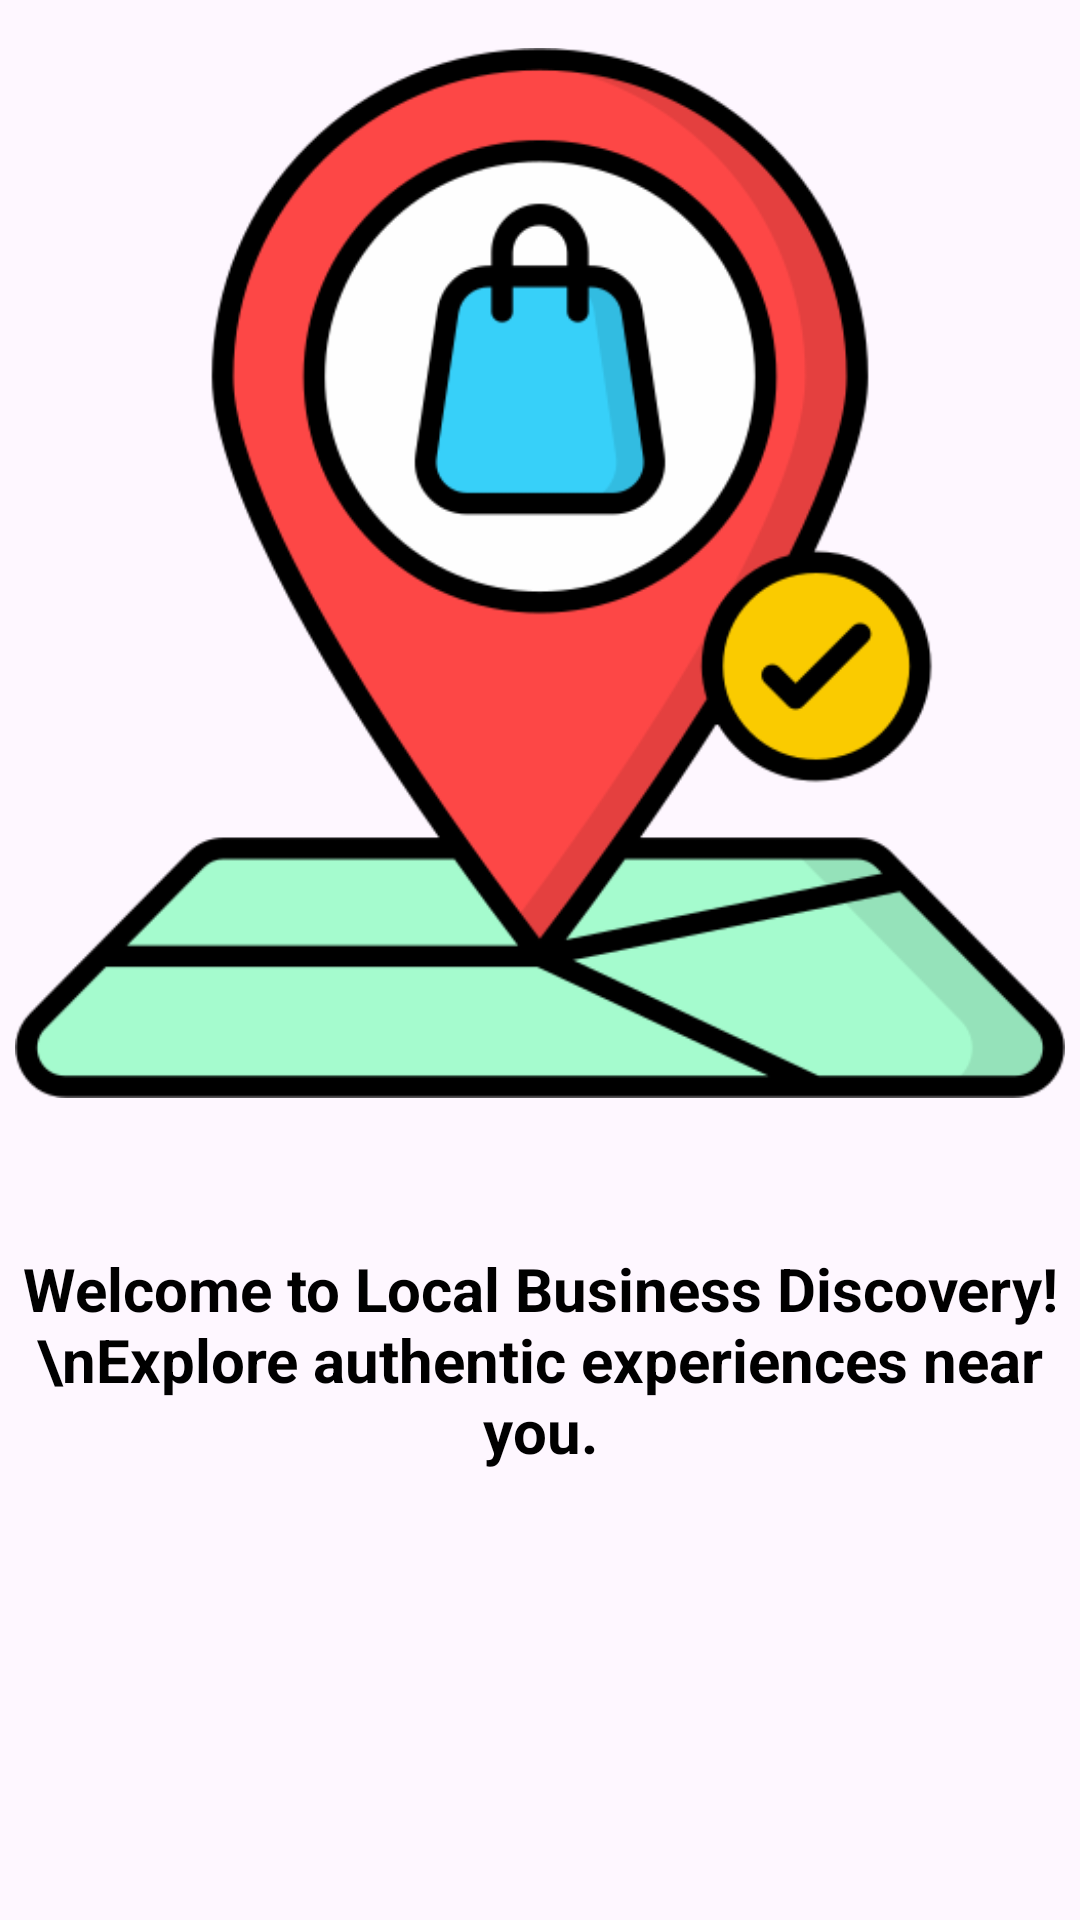

Produce the Android XML layout that renders to this screen, including the resource entries it uses.
<!-- AndroidManifest.xml: application theme Theme.LocalBusinessDiscovery -->
<!-- res/layout/activity_intro.xml -->
<?xml version="1.0" encoding="utf-8"?>
<LinearLayout
    xmlns:android="http://schemas.android.com/apk/res/android"
    android:layout_width="match_parent"
    android:layout_height="match_parent"
    android:orientation="vertical">

    <ImageView
        android:id="@+id/backgroundImage"
        android:layout_width="match_parent"
        android:layout_height="350dp"
        android:layout_marginTop="16dp"
        android:src="@drawable/background_image"/>

    <TextView
        android:id="@+id/introText"
        android:layout_width="match_parent"
        android:layout_height="wrap_content"
        android:text="Welcome to Local Business Discovery!\nExplore authentic experiences near you."
        android:textSize="20sp"
        android:layout_marginTop="50dp"
        android:textColor="@android:color/black"
        android:textStyle="bold"
        android:gravity="center"/>

    <Button
        android:id="@+id/startButton"
        android:layout_width="150dp"
        android:layout_height="50dp"
        android:layout_gravity="center_horizontal"
        android:layout_marginTop="150dp"
        android:layout_marginBottom="32dp"
        android:background="@drawable/round_button_background"
        android:text="Get Started"
        android:textColor="@android:color/white"
        android:textSize="18sp" />
</LinearLayout>
<!-- resources referenced by this layout -->
<resources>
  <!-- drawable background_image: png bitmap (drawable, 44059 bytes) -->
  <!-- drawable round_button_background (drawable) -->
  <shape xmlns:android="http://schemas.android.com/apk/res/android">
      <solid android:color="@color/colorPrimary" />
      <corners android:radius="150dp" /> 
  </shape>
  <style name="Theme.LocalBusinessDiscovery" parent="Base.Theme.LocalBusinessDiscovery" />
  <color name="colorPrimary">#2196F3</color>
  <style name="Base.Theme.LocalBusinessDiscovery" parent="Theme.Material3.DayNight.NoActionBar">
          
          
      </style>
</resources>
